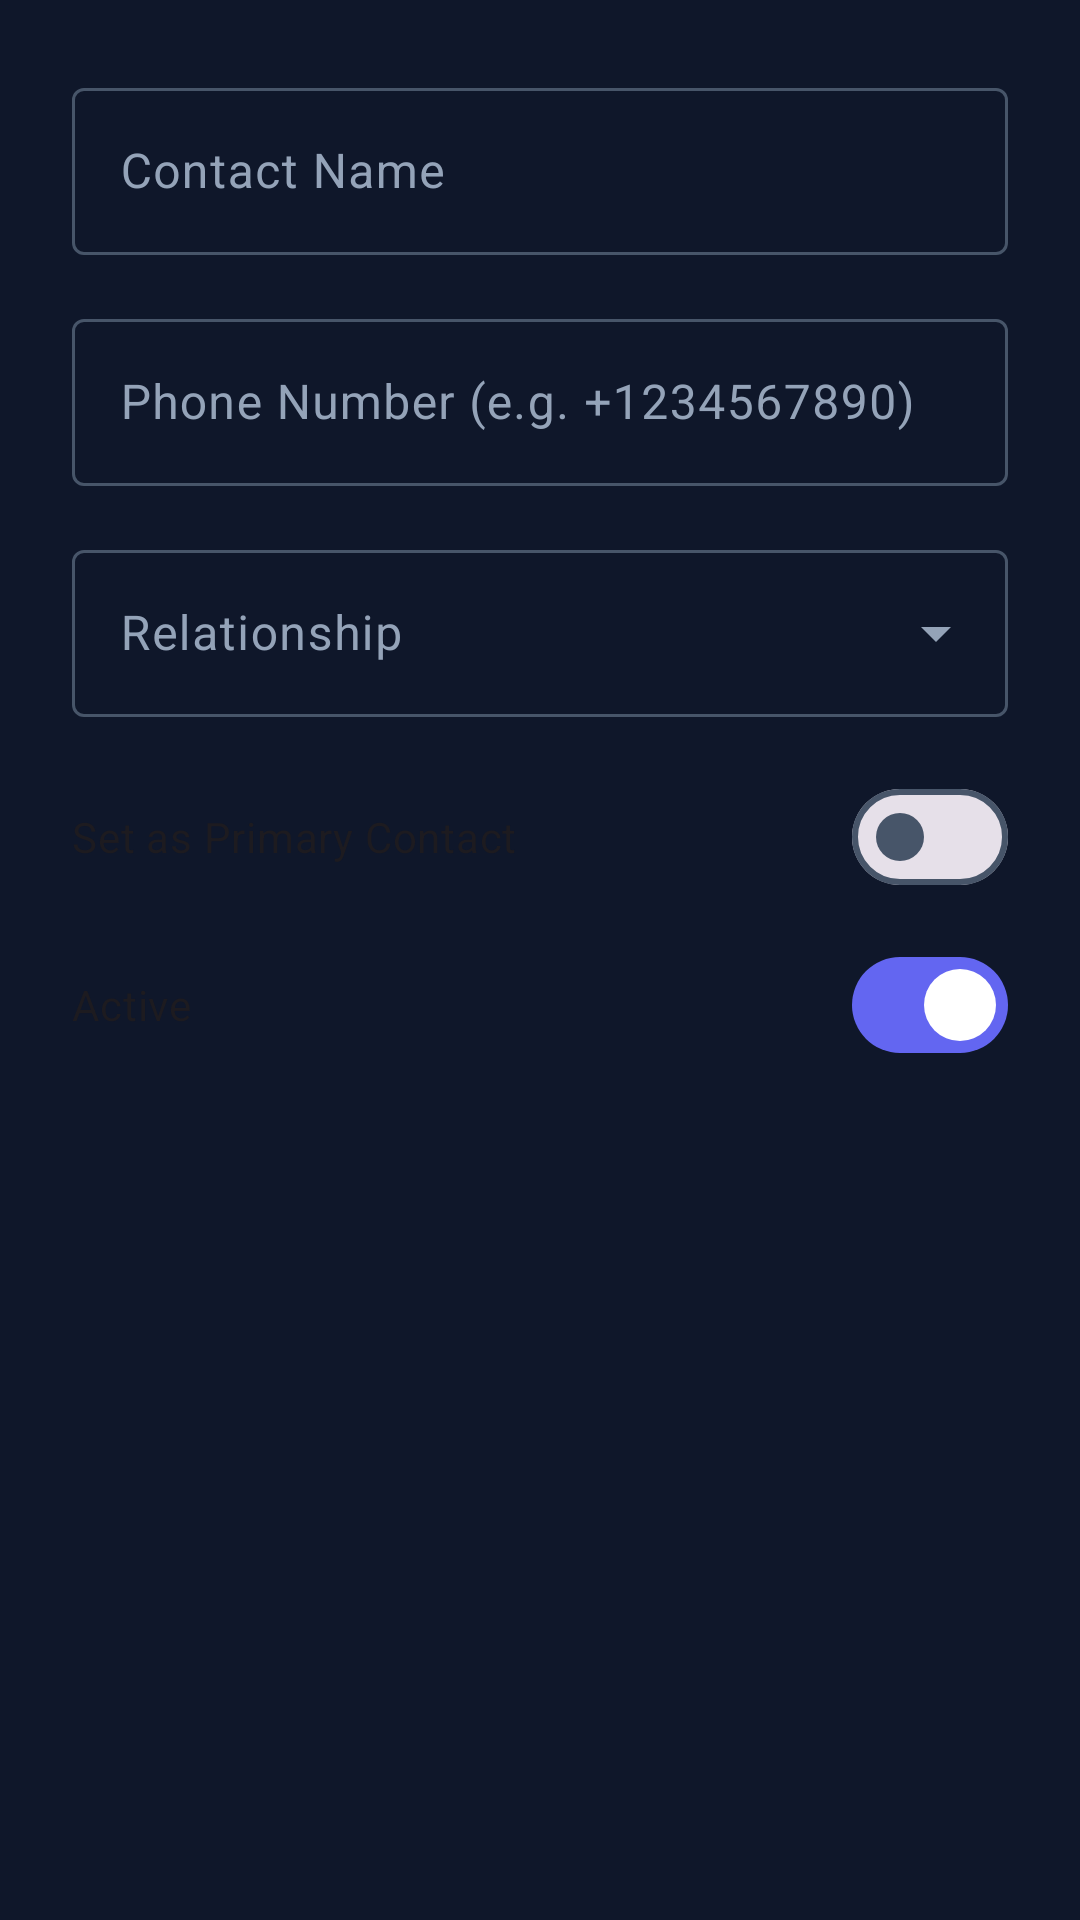

Produce the Android XML layout that renders to this screen, including the resource entries it uses.
<!-- AndroidManifest.xml: application theme Theme.CrimeDetection -->
<!-- res/layout/dialog_add_emergency_contact.xml -->
<?xml version="1.0" encoding="utf-8"?>
<LinearLayout xmlns:android="http://schemas.android.com/apk/res/android"
    xmlns:app="http://schemas.android.com/apk/res-auto"
    android:layout_width="match_parent"
    android:layout_height="wrap_content"
    android:orientation="vertical"
    android:padding="24dp">

    <com.google.android.material.textfield.TextInputLayout
        android:layout_width="match_parent"
        android:layout_height="wrap_content"
        android:hint="Contact Name">

        <com.google.android.material.textfield.TextInputEditText
            android:id="@+id/etName"
            android:layout_width="match_parent"
            android:layout_height="wrap_content"
            android:inputType="textPersonName" />
    </com.google.android.material.textfield.TextInputLayout>

    <com.google.android.material.textfield.TextInputLayout
        android:layout_width="match_parent"
        android:layout_height="wrap_content"
        android:layout_marginTop="16dp"
        android:hint="Phone Number (e.g. +1234567890)">

        <com.google.android.material.textfield.TextInputEditText
            android:id="@+id/etPhone"
            android:layout_width="match_parent"
            android:layout_height="wrap_content"
            android:inputType="phone" />
    </com.google.android.material.textfield.TextInputLayout>

    <com.google.android.material.textfield.TextInputLayout
        style="@style/Widget.Material3.TextInputLayout.OutlinedBox.ExposedDropdownMenu"
        android:layout_width="match_parent"
        android:layout_height="wrap_content"
        android:layout_marginTop="16dp"
        android:hint="Relationship">

        <AutoCompleteTextView
            android:id="@+id/spinnerRelationship"
            android:layout_width="match_parent"
            android:layout_height="wrap_content"
            android:inputType="none" />
    </com.google.android.material.textfield.TextInputLayout>

    <com.google.android.material.materialswitch.MaterialSwitch
        android:id="@+id/switchPrimary"
        android:layout_width="match_parent"
        android:layout_height="wrap_content"
        android:layout_marginTop="16dp"
        android:text="Set as Primary Contact" />

    <com.google.android.material.materialswitch.MaterialSwitch
        android:id="@+id/switchActive"
        android:layout_width="match_parent"
        android:layout_height="wrap_content"
        android:layout_marginTop="8dp"
        android:checked="true"
        android:text="Active" />

</LinearLayout>
<!-- resources referenced by this layout -->
<resources>
  <style name="Theme.CrimeDetection" parent="Theme.Material3.DayNight.NoActionBar">
          
          <item name="colorPrimary">@color/colorPrimary</item>
          <item name="colorOnPrimary">@color/colorOnPrimary</item>
          <item name="colorPrimaryContainer">@color/colorPrimaryContainer</item>
          <item name="colorOnPrimaryContainer">@color/colorOnPrimaryContainer</item>
  
          
          <item name="colorSecondary">@color/colorSecondary</item>
          <item name="colorOnSecondary">@color/colorOnSecondary</item>
          <item name="colorSecondaryContainer">@color/colorSecondaryContainer</item>
          <item name="colorOnSecondaryContainer">@color/colorOnSecondaryContainer</item>
  
          
          <item name="colorTertiary">@color/colorTertiary</item>
          <item name="colorOnTertiary">@color/colorOnTertiary</item>
  
          
          <item name="android:statusBarColor">@color/bg_dark</item>
          <item name="android:windowLightStatusBar">false</item>
  
          
          <item name="android:colorBackground">@color/colorBackground</item>
          <item name="colorSurface">@color/colorSurface</item>
          <item name="colorOnSurface">@color/colorOnSurface</item>
          <item name="colorSurfaceVariant">@color/colorSurfaceVariant</item>
          <item name="colorOnSurfaceVariant">@color/colorOnSurfaceVariant</item>
          <item name="colorOutline">@color/colorOutline</item>
  
          <item name="bottomNavigationStyle">@style/Widget.App.BottomNavigationView</item>
      </style>
  <color name="colorPrimary">#6366F1</color>
  <color name="colorOnPrimary">#FFFFFF</color>
  <color name="colorPrimaryContainer">#2D2E5F</color>
  <color name="colorOnPrimaryContainer">#E0E7FF</color>
  <color name="colorSecondary">#F43F5E</color>
  <color name="colorOnSecondary">#FFFFFF</color>
  <color name="colorSecondaryContainer">#541C2B</color>
  <color name="colorOnSecondaryContainer">#FFE4E6</color>
  <color name="colorTertiary">#10B981</color>
  <color name="colorOnTertiary">#FFFFFF</color>
  <color name="bg_dark">#0F172A</color>
  <color name="colorBackground">#0F172A</color>
  <color name="colorSurface">#1E293B</color>
  <color name="colorOnSurface">#F8FAFC</color>
  <color name="colorSurfaceVariant">#334155</color>
  <color name="colorOnSurfaceVariant">#94A3B8</color>
  <color name="colorOutline">#475569</color>
  <style name="Widget.App.BottomNavigationView" parent="Widget.Material3.BottomNavigationView">
          <item name="labelVisibilityMode">unlabeled</item>
          <item name="itemIconTint">@color/text_primary</item>
          <item name="itemTextColor">@color/text_primary</item>
          <item name="itemRippleColor">@color/colorSecondaryContainer</item>
          <item name="backgroundTint">?attr/colorSurface</item>
      </style>
  <color name="text_primary">#F8FAFC</color>
</resources>
